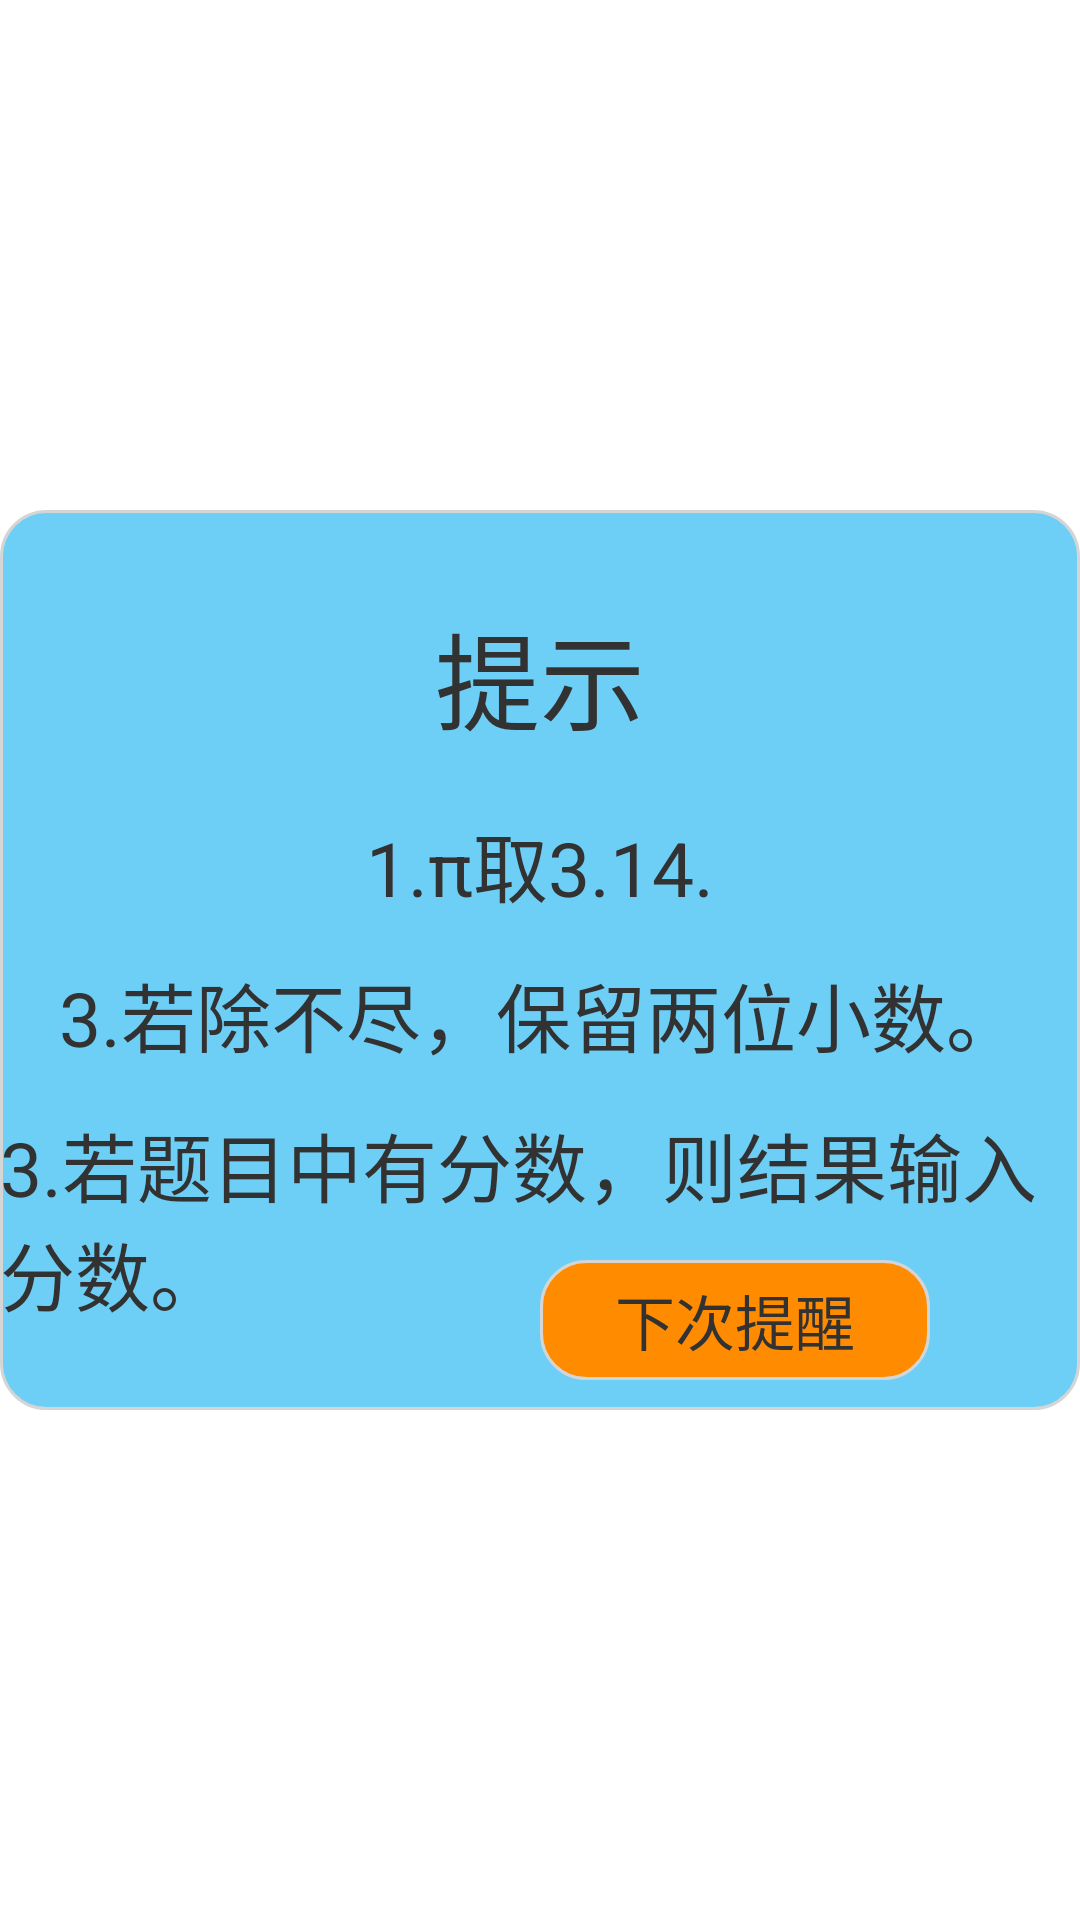

Reconstruct the res/layout file that produces this screen, plus the resources it refers to.
<!-- AndroidManifest.xml: application theme AppTheme -->
<!-- res/layout/dialog_box.xml -->
<?xml version="1.0" encoding="UTF-8"?>
<RelativeLayout xmlns:android="http://schemas.android.com/apk/res/android"
    android:layout_width="fill_parent"
    android:layout_height="fill_parent"
    android:gravity="center"
    >

    <RelativeLayout
        android:layout_width="500dp"
        android:layout_height="300dp"
        android:background="@drawable/rect_blue" >

        <TextView
            android:id="@+id/textView1"
            android:layout_width="70dp"
            android:layout_height="70dp"
            android:layout_centerHorizontal="true"
            android:layout_marginTop="30dp"
            android:text="提示"
            android:textSize="35dp" />

        <TextView
            android:layout_width="wrap_content"
            android:layout_height="wrap_content"
            android:layout_centerHorizontal="true"
            android:layout_marginTop="100dp"
            android:text="1.π取3.14."
            android:textSize="25dp" />

        <TextView
            android:layout_width="wrap_content"
            android:layout_height="wrap_content"
            android:layout_centerHorizontal="true"
            android:layout_marginTop="150dp"
            android:text="3.若除不尽，保留两位小数。"
            android:textSize="25dp" />

        <TextView
            android:id="@+id/textView2"
            android:layout_width="wrap_content"
            android:layout_height="wrap_content"
            android:layout_centerHorizontal="true"
            android:layout_marginTop="200dp"
            android:text="3.若题目中有分数，则结果输入分数。"
            android:textSize="25dp" />

        <TextView
            android:layout_width="130dp"
            android:layout_height="40dp"
            android:layout_marginLeft="180dp"
            android:layout_marginTop="250dp"
            android:background="@drawable/rect_org"
            android:gravity="center"
            android:text="下次提醒"
            android:textSize="20sp" />

        <TextView
            android:layout_width="130dp"
            android:layout_height="40dp"
            android:layout_marginLeft="360dp"
            android:layout_marginTop="250dp"
            android:gravity="center"
            android:text="不再提醒"
            android:textSize="20sp" />
        
        <TextView
            android:layout_width="24dp"
            android:layout_height="24dp"
            android:layout_marginLeft="360dp"
            android:layout_marginTop="260dp"
         	android:background="@drawable/click_back"
            
            />
        <TextView
            android:layout_width="24dp"
            android:layout_height="24dp"
            android:layout_marginLeft="360dp"
            android:layout_marginTop="260dp"
            android:background="@drawable/click_ok"
            android:textSize="20sp" />
    </RelativeLayout>
    
 </RelativeLayout>
<!-- resources referenced by this layout -->
<resources>
  <!-- drawable click_back: png bitmap (drawable-hdpi, 144 bytes) -->
  <!-- drawable click_ok: png bitmap (drawable-hdpi, 397 bytes) -->
  <!-- drawable rect_blue (drawable-hdpi) -->
  <?xml version="1.0" encoding="utf-8"?>
  <shape xmlns:android="http://schemas.android.com/apk/res/android" 
      android:shape="rectangle">
              
      <solid android:color="#6dcff6"></solid>
     
      
      <stroke android:width="1dp" android:color="#D5D5D5"></stroke>        
     
      
      <corners android:radius="15dp" />       
              
  </shape>
  <!-- drawable rect_org (drawable-hdpi) -->
  <?xml version="1.0" encoding="utf-8"?>
  <shape xmlns:android="http://schemas.android.com/apk/res/android" 
      android:shape="rectangle">
              
      <solid android:color="#FF8C00"></solid>
     
      
      <stroke android:width="1dp" android:color="#D5D5D5"></stroke>        
     
      
      <corners android:radius="15dp" />       
              
  </shape>
  <style name="AppTheme" parent="AppBaseTheme">
          
      </style>
  <style name="AppBaseTheme" parent="android:Theme.Light">
          
      </style>
</resources>
